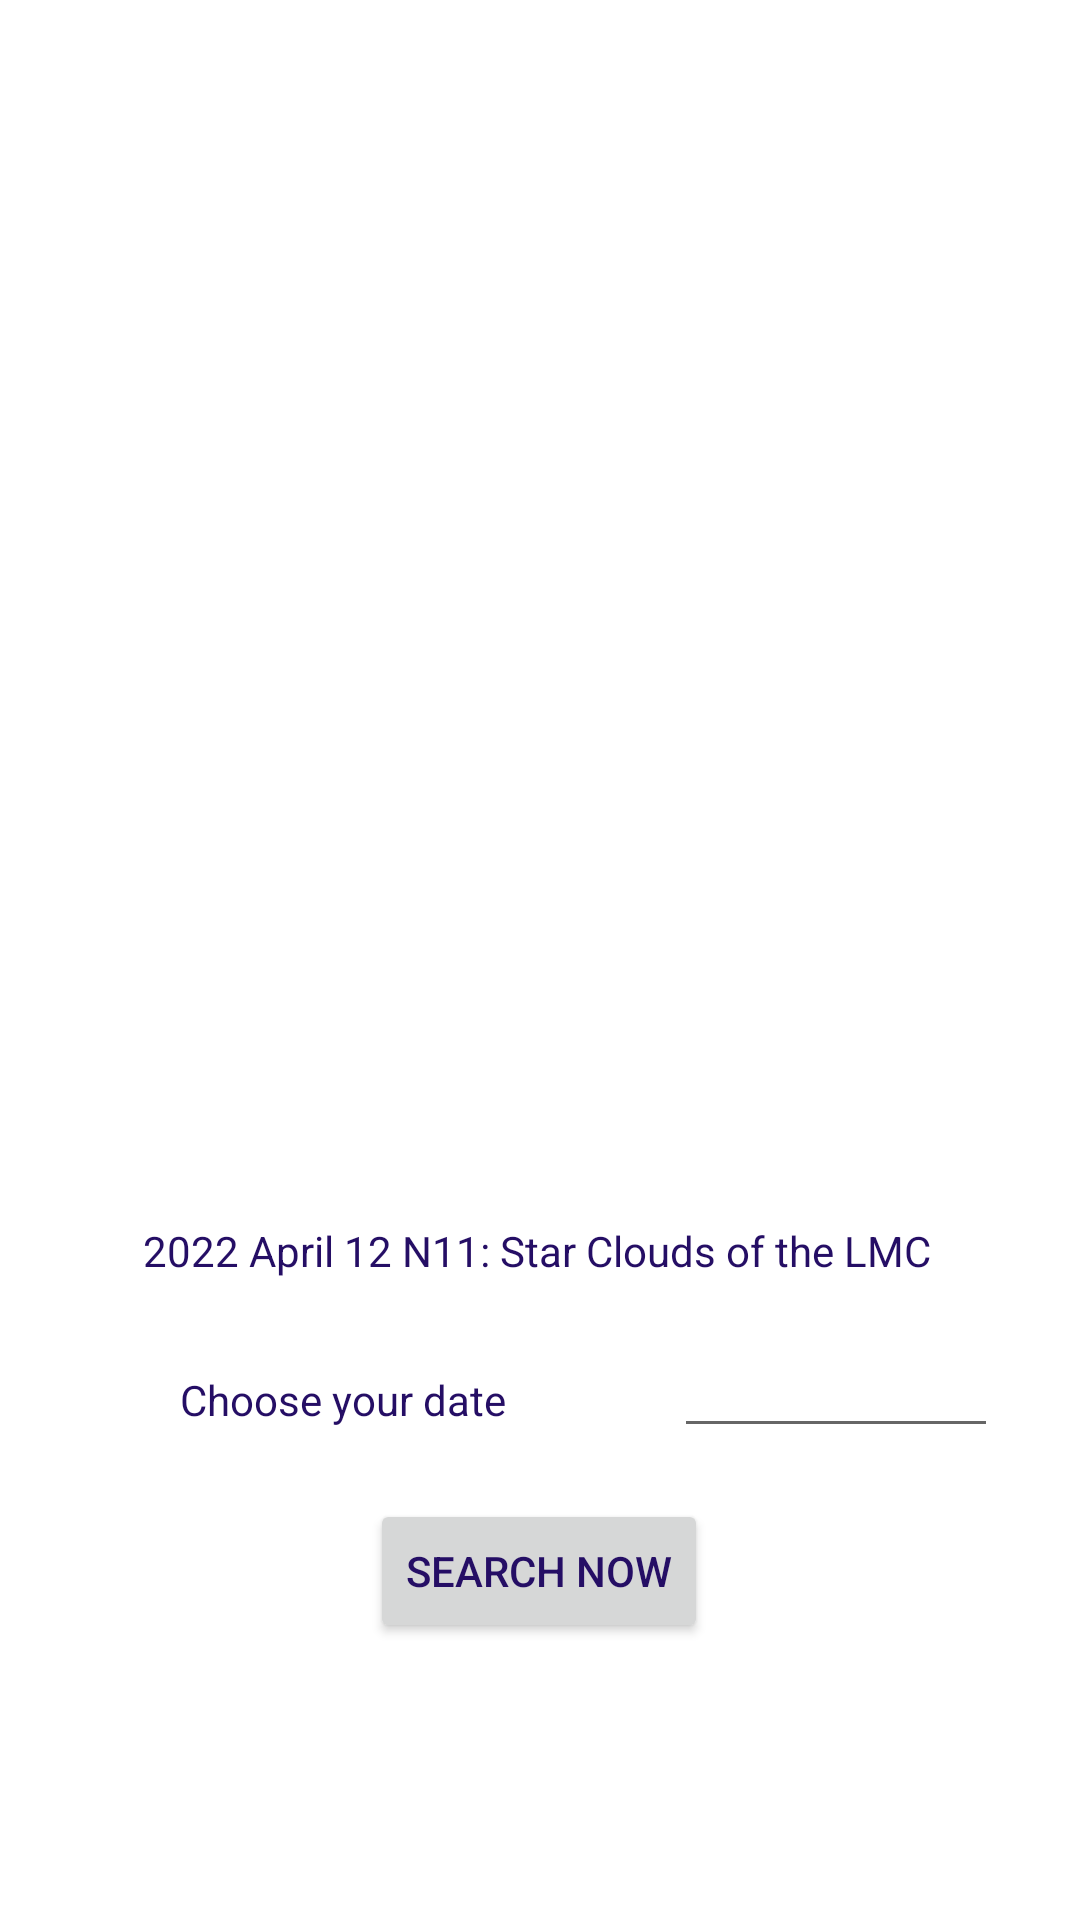

Android layout source for this screen:
<!-- AndroidManifest.xml: application theme Theme.2335GroupProject -->
<!-- res/layout/nasa.xml -->
<?xml version="1.0" encoding="utf-8"?>
<androidx.constraintlayout.widget.ConstraintLayout xmlns:android="http://schemas.android.com/apk/res/android"
    xmlns:app="http://schemas.android.com/apk/res-auto"
    xmlns:tools="http://schemas.android.com/tools"
    android:layout_width="match_parent"
    android:layout_height="match_parent">

    <EditText
        android:layout_width="108dp"
        android:layout_height="27dp"
        android:layout_marginStart="56dp"
        android:layout_marginTop="25dp"
        android:inputType="phone"
        app:layout_constraintBottom_toTopOf="@+id/search"
        app:layout_constraintStart_toEndOf="@+id/date"
        app:layout_constraintTop_toBottomOf="@+id/titleNasa"
        app:layout_constraintVertical_bias="0.21" />

    <TextView
        android:id="@+id/date"
        android:layout_width="wrap_content"
        android:layout_height="wrap_content"
        android:layout_marginStart="60dp"
        android:layout_marginTop="25dp"
        android:text="Choose your date"
        app:layout_constraintBottom_toTopOf="@+id/search"
        app:layout_constraintStart_toStartOf="parent"
        app:layout_constraintTop_toBottomOf="@+id/titleNasa"
        app:layout_constraintVertical_bias="0.19" />

    <Button
        android:id="@+id/search"
        android:layout_width="wrap_content"
        android:layout_height="wrap_content"
        android:layout_marginBottom="40dp"
        android:text="Search Now"
        app:layout_constraintBottom_toBottomOf="parent"
        app:layout_constraintEnd_toEndOf="parent"
        app:layout_constraintHorizontal_bias="0.498"
        app:layout_constraintStart_toStartOf="parent"
        app:layout_constraintTop_toTopOf="parent"
        app:layout_constraintVertical_bias="0.905" />

    <ImageView
        android:id="@+id/profileImage"
        android:layout_width="285dp"
        android:layout_height="207dp"
        android:layout_marginTop="176dp"
        app:layout_constraintEnd_toEndOf="parent"
        app:layout_constraintStart_toStartOf="parent"
        app:layout_constraintTop_toTopOf="parent"
        app:src="@drawable/HubbleLake" />

    <TextView
        android:id="@+id/titleNasa"
        android:layout_width="wrap_content"
        android:layout_height="wrap_content"
        android:layout_marginTop="16dp"
        android:text="2022 April 12 N11: Star Clouds of the LMC"
        app:layout_constraintBottom_toTopOf="@+id/search"
        app:layout_constraintEnd_toEndOf="parent"
        app:layout_constraintHorizontal_bias="0.489"
        app:layout_constraintStart_toStartOf="parent"
        app:layout_constraintTop_toBottomOf="@+id/profileImage"
        app:layout_constraintVertical_bias="0.103" />
</androidx.constraintlayout.widget.ConstraintLayout>
<!-- resources referenced by this layout -->
<resources>
  <style name="Theme.2335GroupProject" parent="Theme.MaterialComponents.DayNight.DarkActionBar">
          
          <item name="colorPrimary">@color/my_primary</item>
  
          
          <item name="colorSecondary">@color/my_secondary</item>
  
          
          <item name="android:statusBarColor">@color/my_statusbar</item>
          
          <item name="android:textColor">@color/my_text</item>
      </style>
  <color name="my_primary">#ECA55B</color>
  <color name="my_secondary">#2F8CF1</color>
  <color name="my_statusbar">#EFBF60</color>
  <color name="my_text">#250E65</color>
</resources>
